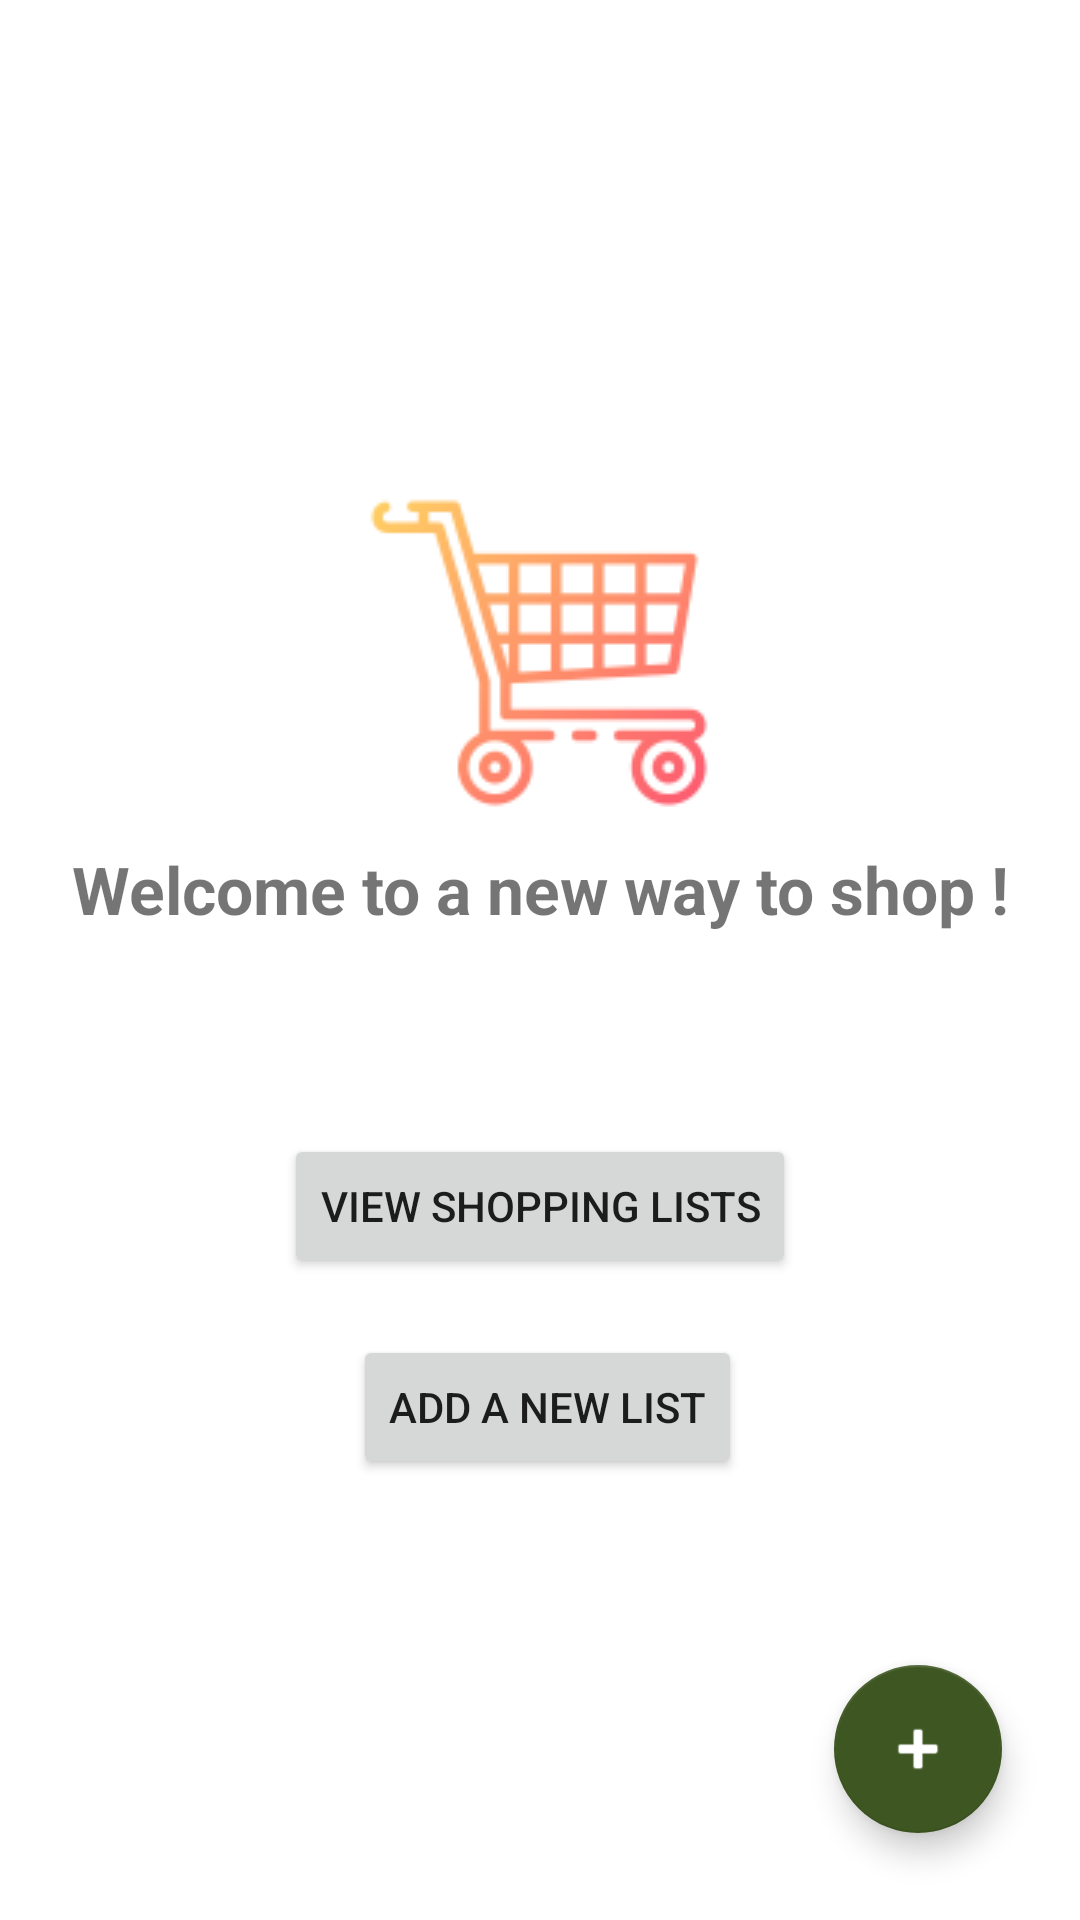

The Android layout XML behind this screen, and the referenced resources:
<!-- AndroidManifest.xml: application theme Theme.MyFirstShoppingList -->
<!-- res/layout/fragment_first.xml -->
<?xml version="1.0" encoding="utf-8"?>
<androidx.constraintlayout.widget.ConstraintLayout xmlns:android="http://schemas.android.com/apk/res/android"
    xmlns:app="http://schemas.android.com/apk/res-auto"
    xmlns:tools="http://schemas.android.com/tools"
    android:layout_width="match_parent"
    android:layout_height="match_parent"
    tools:context=".ui.FirstFragment">


    <ImageView
        android:id="@+id/lbl_logo_caddie"
        android:layout_width="wrap_content"
        android:layout_height="wrap_content"
        app:layout_constraintBottom_toBottomOf="parent"
        app:layout_constraintEnd_toEndOf="parent"
        app:layout_constraintHorizontal_bias="0.498"
        app:layout_constraintStart_toStartOf="parent"
        app:layout_constraintTop_toTopOf="parent"
        app:layout_constraintVertical_bias="0.30"
        app:srcCompat="@drawable/caddie" />

    <Button
        android:id="@+id/btn_views_shoplist"
        android:layout_width="wrap_content"
        android:layout_height="wrap_content"
        android:layout_marginBottom="214dp"
        android:text="@string/view_shopping_lists"
        app:layout_constraintBottom_toBottomOf="parent"
        app:layout_constraintEnd_toEndOf="parent"
        app:layout_constraintStart_toStartOf="parent" />

    <Button
        android:id="@+id/btn_add_list"
        android:layout_width="wrap_content"
        android:layout_height="wrap_content"
        android:layout_marginStart="23dp"
        android:layout_marginTop="19dp"
        android:text="@string/add_a_new_list"
        app:layout_constraintStart_toStartOf="@+id/btn_views_shoplist"
        app:layout_constraintTop_toBottomOf="@+id/btn_views_shoplist" />

    <TextView
        android:id="@+id/tv_title"
        android:layout_width="wrap_content"
        android:layout_height="wrap_content"
        android:text="@string/hello_first_fragment"
        android:textSize="22sp"
        android:textStyle="bold"
        app:layout_constraintEnd_toEndOf="parent"
        app:layout_constraintStart_toStartOf="parent"
        app:layout_constraintTop_toBottomOf="@+id/lbl_logo_caddie" />

    <com.google.android.material.floatingactionbutton.FloatingActionButton

        android:id="@+id/fab"
        android:layout_width="wrap_content"
        android:layout_height="wrap_content"
        android:layout_gravity="bottom|end"
        android:layout_marginEnd="26dp"
        android:layout_marginBottom="29dp"
        android:contentDescription="@string/desc_fab_add_list"
        app:layout_constraintBottom_toBottomOf="parent"
        app:layout_constraintEnd_toEndOf="parent"
        app:srcCompat="@android:drawable/ic_input_add"
        />

</androidx.constraintlayout.widget.ConstraintLayout>
<!-- resources referenced by this layout -->
<resources>
  <!-- drawable caddie: png bitmap (drawable, 6703 bytes) -->
  <string name="add_a_new_list">Add a new list</string>
  <string name="desc_fab_add_list">Add new list</string>
  <string name="hello_first_fragment">Welcome to a new way to shop !</string>
  <string name="view_shopping_lists">View shopping lists</string>
  <style name="Theme.MyFirstShoppingList" parent="Theme.MaterialComponents.DayNight.NoActionBar">
          
          <item name="colorPrimary">@color/purple_500</item>
          <item name="colorPrimaryVariant">@color/purple_700</item>
          <item name="colorOnPrimary">@color/white</item>
          
          <item name="colorSecondary">@color/teal_200</item>
          <item name="colorSecondaryVariant">@color/teal_700</item>
          <item name="colorOnSecondary">@color/black</item>
          
          <item name="android:statusBarColor" tools:targetApi="l">?attr/colorPrimaryVariant</item>
          
      </style>
  <color name="purple_500">#95B46A</color>
  <color name="purple_700">#709255</color>
  <color name="white">#FFFFFFFF</color>
  <color name="teal_200">#3E5622</color>
  <color name="teal_700">#83781B</color>
  <color name="black">#FFFFFFFF</color>
</resources>
